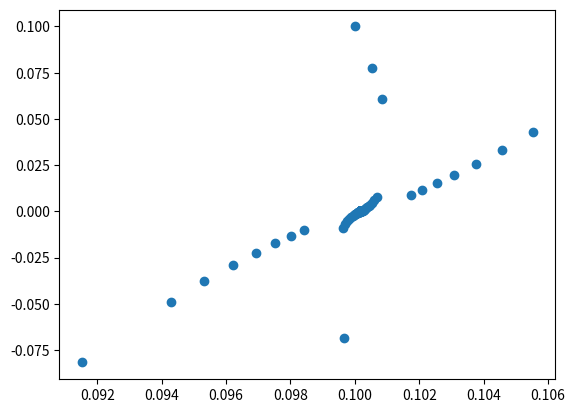

Source code (Python):
#!/usr/bin/env python

"""pendulum.py: 

"""
    
__author__           = "Dilawar Singh"
__copyright__        = "Copyright 2017-, Dilawar Singh"
__version__          = "1.0.0"
__maintainer__       = "Dilawar Singh"
__email__            = "dilawars@ncbs.res.in"
__status__           = "Development"

import sys
import os
import random
import matplotlib.pyplot as plt
import numpy as np
import scipy.integrate as sci

def rnd( ):
    return random.random() - 0.5

def pendulum_sympy( ):
    import sympy as sy
    t = sy.Symbol( 't', real = True )
    #  theta, u = sy.symbols( 'theta, u', function = True )
    vars = 'theta'.split( ',' )
    m, L, g, b, gamma = sy.symbols( 'm,L,g,b,Gamma' )
    m, L, g = 1, 1, 10
    gamma = 1
    b = 1
    theta,  = [ sy.Function(x) for x in vars ]
    system = sy.Eq( m*(L**2)*sy.diff(theta(t),t, 2) + \
            b * theta(t).diff(t) + \
            m*g*L * sy.sin(theta(t)) - \
            gamma
            )
    sy.pprint( system )
    return system

def system( y0, t, b = 0.25, Gamma=1 ):
    m, g, L = 1, 10, 1
    theta, u = y0
    return [u, (-b*u-m*g*L*np.sin(theta)+Gamma)/m/L/L ]

def pend( t, y0, b = 0.25, Gamma=1 ):
    m, g, L = 1, 10, 1
    theta, omega = y0
    return [omega, (-b*omega-m*g*L*np.sin(theta)+Gamma)/m/L/L ]

def compute_traj( S, init, N, dt = 1 ):
    X = np.zeros( N )
    Y = np.zeros( N )
    _dt = 0.1
    r = sci.ode( S )
    r.set_initial_value( init, 0 )
    r.set_integrator( 'lsoda' )
    y = init
    for i in range( N ):
        T = i * dt
        while r.successful( ) and r.t < T:
            y = r.integrate( r.t + _dt )
        X[i], Y[i] = y[0], y[1]
    return X, Y


def pendulum_scipy( ):
    m, L, g, gamma, b = 1, 1, 10, 1, 1
    ts = np.linspace( 0, 20, 1000 )
    for i in range( 100 ):
        res = sci.odeint( system, [np.pi * rnd(), rnd()], ts )
        plt.plot( ts, res[:,0], label = 'theta' )
    plt.savefig( '%s.png' % sys.argv[0] )
    print( 'Saved to %s.png' % sys.argv[0] )

def main( ):
    X, Y = compute_traj( pend, [0.1, 0.1], N = 1000 )
    plt.scatter( X, Y )
    plt.savefig( '%s.png' % sys.argv[0] )
    print( 'Saved to %s.png' % sys.argv[0] )

if __name__ == '__main__':
    #init_session( )
    main()
